Run: headless pygame with SDL's dummy video driver; simulated clock (each Clock.tick advances the game by its frame time, no real sleeping); random seed 0; keys injected as events and as key.get_pressed() state; no mouse input.
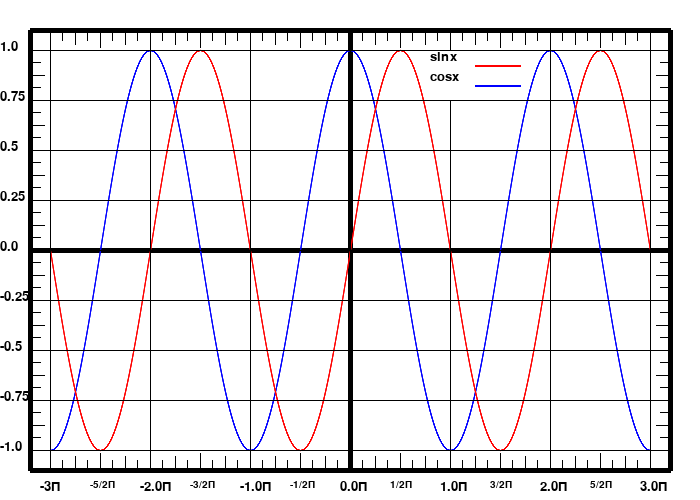
Frame 1 of 4 · flips 1–60 · no input
Frame 2 of 4 · flips 61–180 · tapped SPACE, RETURN · held RIGHT (→), D · screen unchanged from frame 1, image omitted
Frame 3 of 4 · flips 181–300 · held DOWN (↓), S · screen unchanged from frame 2, image omitted
Frame 4 of 4 · flips 301–420 · held LEFT (←), A, UP (↑), W · screen unchanged from frame 3, image omitted

The pygame program that drew these frames:

import pygame
import math

pygame.init()

black = (0, 0, 0)
whilte = (255, 255, 255)
red =(255, 0, 0)
blue = (0, 0, 255)
size = h, w = (700, 500)

screen =pygame.display.set_mode(size)
screen.fill(whilte)
done = False
cnt = 50
cnt1 = 50

pygame.draw.line(screen, black, [30, 30], [670, 30], 5)
pygame.draw.line(screen, black, [30, 30], [30, 470], 5)
pygame.draw.line(screen, black, [30, 470], [670, 470], 5)
pygame.draw.line(screen, black, [670, 30], [670, 470], 5)
pygame.draw.line(screen, black, [350, 30], [350, 470], 5)
pygame.draw.line(screen, black, [30, 250], [670, 250], 5)

for n1 in range(48):
    cnt +=12.5
    pygame.draw.line(screen, black, [0 + cnt, 30], [0 +cnt, 40], 1)
    pygame.draw.line(screen, black, [0 +cnt, 460], [0 +cnt, 470], 1)

for n3 in range(32):
    cnt1+=12.5
    pygame.draw.line(screen, black, [30, 0+cnt1], [40, 0+cnt1], 1)
    pygame.draw.line(screen, black, [660, 0+cnt1], [670, 0+cnt1], 1)

def draw_cos():
    x =  1*math.pi
    real_x = 50
    dx = math.pi/1000
    real_dx = 0.1
    points_cos = []
    while real_x <= 650:
        pair = (real_x, 250 - 200 * math.cos(x))
        points_cos.append(pair)
        real_x += real_dx
        x += dx
    pygame.draw.aalines(screen, blue , False, points_cos)

def draw_sin():
    real_x = 50
    x =  1*math.pi
    real_dx = 100 / 1000
    dx = math.pi / 1000
    points_sin = []
    while real_x <= 650:
        pair = (real_x, 250 - math.sin(x) * 200)
        points_sin.append(pair)
        real_x += real_dx
        x += dx
    pygame.draw.aalines(screen, red, False, points_sin)

draw_cos()
draw_sin()
for i in range(50, 700,100):
    if i!=450:
        pygame.draw.line(screen, black, [0 + i, 30], [0+i, 470], 1)
    elif i==450:
        pygame.draw.line(screen,black, [0 + i, 30], [0+i, 50], 1)
        pygame.draw.line(screen,black, [0 + i, 100], [0+i, 470], 1)
    pygame.draw.line(screen, black, [0+ i +50, 30 ], [0 + i +50, 47], 1)
    pygame.draw.line(screen, black, [0 +i + 50,453], [0 + i +50, 470], 1)

for n in range(50,650,25):
    pygame.draw.line(screen, black, [0+ n, 30 ], [0 + n, 44], 1)
    pygame.draw.line(screen, black, [0+ n, 456 ], [0 + n, 470], 1)

for j in range(50, 500,50):
    pygame.draw.line(screen, black, [30, 0+j], [670, 0+j], 1)

for n2 in range(50,450,25):
    pygame.draw.line(screen,black, [30,0+n2],[44,0+n2],1)
    pygame.draw.line(screen, black, [656, 0+n2], [670, 0+n2],1)

font = pygame.font.SysFont("Verdana", 20)
font_small = pygame.font.SysFont("Verdana", 20)
text2 = font.render("sinx", True, black)
screen.blit(text2, (430, 50))
font = pygame.font.SysFont("Verdana", 20)
font_small = pygame.font.SysFont("Verdana", 20)
text2 = font.render("cosx", True, black)
screen.blit(text2, (430, 70))
pygame.draw.line(screen, red, [475, 65], [520,65], 2)
pygame.draw.line(screen, blue, [475, 85], [520,85], 2)

n = -1.00
cnt4 =400

while n<=1:
    font = pygame.font.Font(None,20)
    text = font.render(str(n), True, black)
    screen.blit(text, (0, 40 + cnt4))
    cnt4 -=50
    n +=0.25
nn = -3
cnt5 =0

while nn<=3:
    if nn%1!=0.5:
        font = pygame.font.Font(None,20)
        text1 = font.render(str(nn) + "П",True, black)
        screen.blit(text1, (40 + cnt5, 480))
    elif nn%1==0.5:
        font = pygame.font.Font(None,15)
        text1 = font.render(str(int(nn*2)) +"/2" + "П",True, black)
        screen.blit(text1, (40 + cnt5, 480))
    cnt5 +=50
    nn +=0.5

while not done:
    for i in pygame.event.get():
        if i.type==pygame.QUIT:
            done = True
    pygame.display.flip()
    
pygame.quit()
